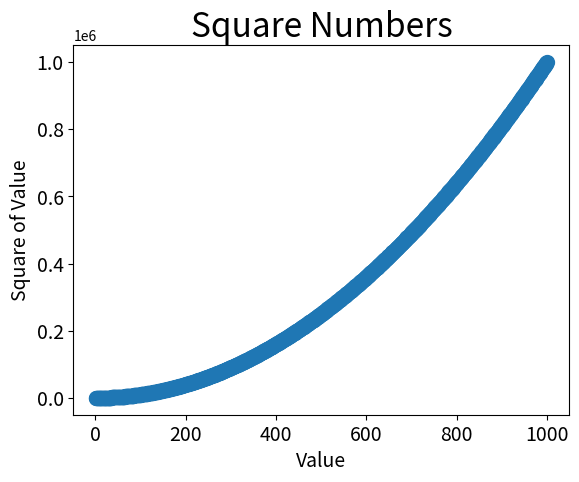

Generate this figure with matplotlib:
import matplotlib.pyplot as plt

x_values = list(range(1, 1001))
y_values = []
for x in x_values:
    y_values.append(x * x)

plt.scatter(x_values, y_values, s=100)

plt.title("Square Numbers", fontsize=24)

plt.xlabel("Value", fontsize=14)
plt.ylabel("Square of Value", fontsize=14)

plt.tick_params(axis="both", which="major", labelsize=14)

plt.show()
